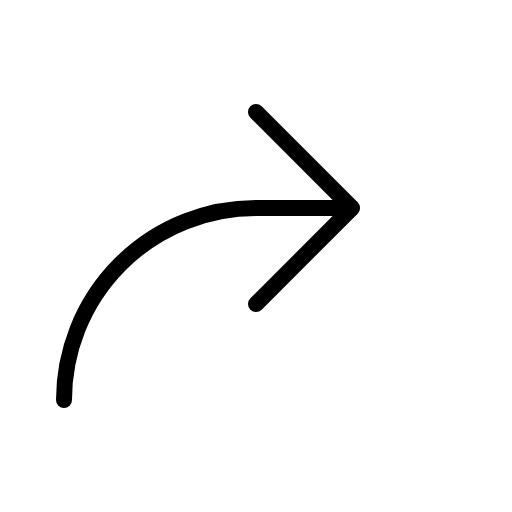
t = 0.00 s
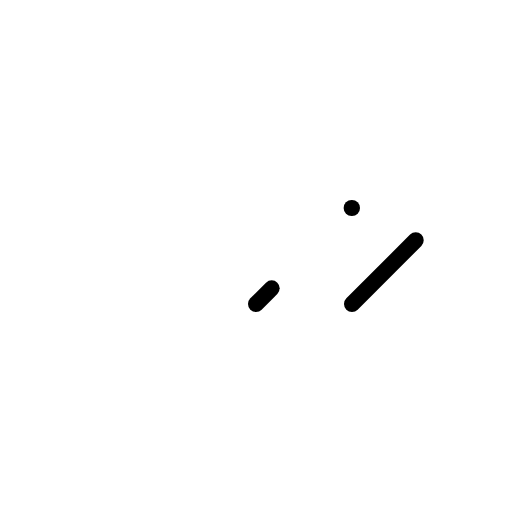
t = 0.60 s
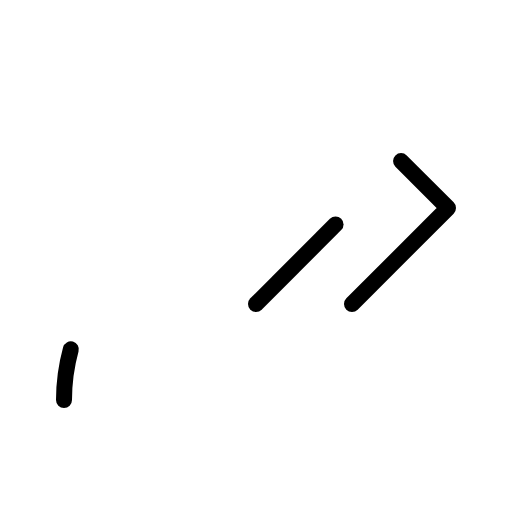
t = 0.98 s
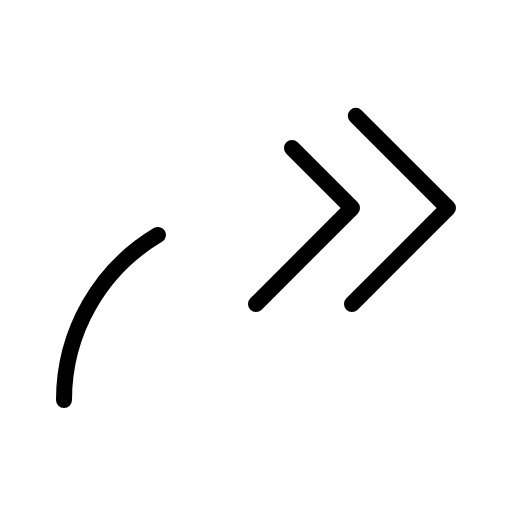
t = 1.35 s
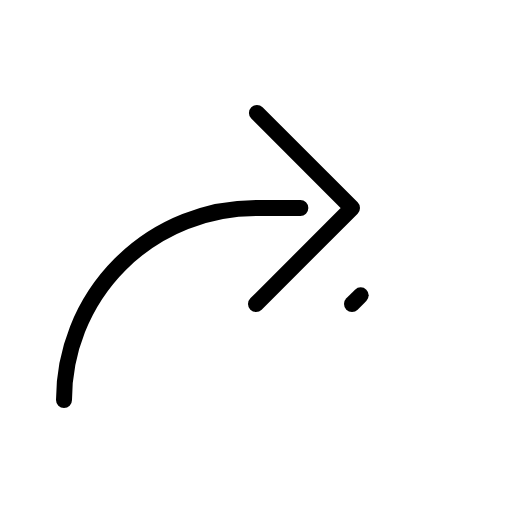
t = 1.73 s

The animated SVG that drew these frames (rendered in a browser with its animation timeline set to each time). Animation: 1 CSS @keyframes rule; one cycle of 2.10 s, repeats indefinitely.

<svg xmlns="http://www.w3.org/2000/svg" viewBox="0 0 256 256">
  <style>
    .draw-line {
      stroke-dasharray: 1;
      stroke-dashoffset: 0;
    }
    svg:hover .draw-line {
      animation: phosphor-draw-in 1.5s ease-in-out infinite;
    }
    @keyframes phosphor-draw-in {
      0%   { stroke-dashoffset: 1; }
      100% { stroke-dashoffset: 0; }
    }
  </style><rect width="256" height="256" fill="none"/><polyline points="176 152 224 104 176 56" fill="none" stroke="currentColor" stroke-linecap="round" stroke-linejoin="round" stroke-width="8" class="draw-line" pathLength="1" style="animation-delay: 0s"/><polyline points="128 152 176 104 128 56" fill="none" stroke="currentColor" stroke-linecap="round" stroke-linejoin="round" stroke-width="8" class="draw-line" pathLength="1" style="animation-delay: 0.3s"/><path d="M32,200a96,96,0,0,1,96-96h48" fill="none" stroke="currentColor" stroke-linecap="round" stroke-linejoin="round" stroke-width="8" class="draw-line" pathLength="1" style="animation-delay: 0.6s"/></svg>
